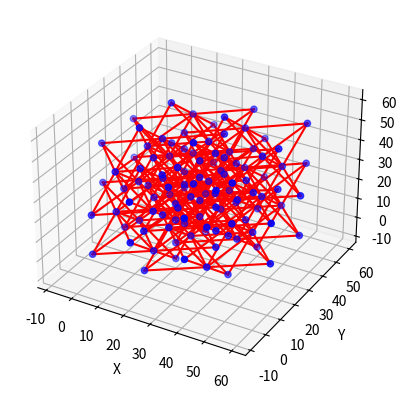

Write the Python code that produced this figure.
import numpy as np
import matplotlib.pyplot as plt
from mpl_toolkits.mplot3d import Axes3D
import pandas as pd

def generate_fcc_unit_cell(a):
    """
    Generate a face-centered cubic (FCC) unit cell.

    Parameters:
    a (float): Lattice constant, the length of the unit cell cube.

    Returns:
    numpy.ndarray: Coordinates of atoms in the unit cell.
    """
    # Coordinates for the corners and face centers of the cube
    corners = a * np.array([[0, 0, 0], [0, 0, 1], [0, 1, 0], [0, 1, 1],
                            [1, 0, 0], [1, 0, 1], [1, 1, 0], [1, 1, 1]])
    face_centers = a * np.array([[0.5, 0.5, 0], [0.5, 0, 0.5], [0, 0.5, 0.5],
                                 [0.5, 0.5, 1], [0.5, 1, 0.5], [1, 0.5, 0.5]])
    
    atoms = np.vstack((corners, face_centers))

    # Define connectivity within the unit cell
    connectivity = []
    for i in range(len(atoms)):
        for j in range(i + 1, len(atoms)):
            if np.linalg.norm(atoms[i] - atoms[j]) < 1.1 * a / np.sqrt(2):  # threshold for nearest neighbors
                connectivity.append((i, j))
    
    return atoms, connectivity

def duplicate_unit_cell(unit_cell, connectivity, nx, ny, nz):
    """
    Duplicate the unit cell to form a lattice with connectivity.

    Parameters:
    unit_cell (numpy.ndarray): Coordinates of atoms in the unit cell.
    connectivity (list): List of tuples representing connected atom indices.
    nx, ny, nz (int): Number of unit cells in the x, y, and z directions.

    Returns:
    numpy.ndarray: Coordinates of atoms in the lattice.
    list: Connectivity of the lattice.
    """
    lattice = []
    lattice_connectivity = []
    num_atoms_per_cell = len(unit_cell)

    for x in range(nx):
        for y in range(ny):
            for z in range(nz):
                # Translation vector for the current unit cell
                translation = np.array([x, y, z]) * a
                # Translate and add the unit cell to the lattice
                translated_cell = unit_cell + translation
                lattice.append(translated_cell)

                # Add connectivity for this unit cell
                offset = num_atoms_per_cell * (x * ny * nz + y * nz + z)
                for conn in connectivity:
                    lattice_connectivity.append((conn[0] + offset, conn[1] + offset))
    #print("connectivity", lattice_connectivity)
    
    return np.vstack(lattice), lattice_connectivity
    
def rotate_unit_cell(unit_cell, connectivity, axis, angle):
    """
    Rotate the unit cell about the given axis by the given angle.

    Parameters:
    unit_cell (numpy.ndarray): Coordinates of atoms in the unit cell.
    connectivity (list): List of tuples representing connected atom indices.
    axis (numpy.ndarray): Axis of rotation.
    angle (float): Angle of rotation in radians.

    Returns:
    numpy.ndarray: Coordinates of atoms in the rotated unit cell.
    list: Connectivity of the rotated unit cell.
    """
    # Rotation matrix
    rotation = np.array([[np.cos(angle) + axis[0] ** 2 * (1 - np.cos(angle)),
                          axis[0] * axis[1] * (1 - np.cos(angle)) - axis[2] * np.sin(angle),
                          axis[0] * axis[2] * (1 - np.cos(angle)) + axis[1] * np.sin(angle)],
                         [axis[1] * axis[0] * (1 - np.cos(angle)) + axis[2] * np.sin(angle),
                          np.cos(angle) + axis[1] ** 2 * (1 - np.cos(angle)),
                          axis[1] * axis[2] * (1 - np.cos(angle)) - axis[0] * np.sin(angle)],
                         [axis[2] * axis[0] * (1 - np.cos(angle)) - axis[1] * np.sin(angle),
                          axis[2] * axis[1] * (1 - np.cos(angle)) + axis[0] * np.sin(angle),
                          np.cos(angle) + axis[2] ** 2 * (1 - np.cos(angle))]])

    # Rotate the unit cell
    rotated_cell = np.dot(unit_cell, rotation)
    #print("rotated_cell", rotated_cell)

    # Rotate the connectivity
    rotated_connectivity = []
    for conn in connectivity:
        rotated_connectivity.append((np.dot(unit_cell[conn[0]], rotation), np.dot(unit_cell[conn[1]], rotation)))
    #print("rotated_connectivity", rotated_connectivity)
    
    return rotated_cell, connectivity

# Lattice constant (you can adjust this)
a = 20

# Generate the unit cell and its connectivity
unit_cell, unit_cell_connectivity = generate_fcc_unit_cell(a)

# Rotate the unit cell (optional)
unit_cell, unit_cell_connectivity = rotate_unit_cell(unit_cell, unit_cell_connectivity, axis=[1, 1, 1], angle=np.pi / 4)

# Duplicate the unit cell to create a lattice (change nx, ny, nz as needed)
nx, ny, nz = 2,2,2  # Number of unit cells in each direction
lattice, lattice_connectivity = duplicate_unit_cell(unit_cell, unit_cell_connectivity, nx, ny, nz)

print("lattice", lattice)
print("lattice_connectivity", lattice_connectivity)

#Quick check aka debugging
'''
print("lattice", lattice)
print(len(lattice))
print(type(lattice))
'''

# Visualize the lattice (optional)
fig = plt.figure()
ax = fig.add_subplot(111, projection='3d')

# Plot atoms
ax.scatter(lattice[:, 0], lattice[:, 1], lattice[:, 2], color='blue')

# Plot connections
for i, j in lattice_connectivity:
    ax.plot(*zip(lattice[i], lattice[j]), color='red')

ax.set_xlabel('X')
ax.set_ylabel('Y')
ax.set_zlabel('Z')
plt.show()




#print("lattice", lattice)
latice_df = pd.DataFrame(lattice, columns=['X', 'Y', 'Z'])
#print(latice_df)
latice_df.to_csv('joints_test_zebi_lattice.csv', index=False, header=False)
lattice_connectivity_df = pd.DataFrame(lattice_connectivity)
lattice_connectivity_df.to_csv('joints_test_zebi_connectivity.csv', index=False, header=False)

list_length = len(lattice_connectivity)
print(list_length)
rayon = [0.5 for _ in range(list_length)]
rayon_df = pd.DataFrame(rayon)
print(rayon_df)
rayon_df.to_csv('joints_test_zebi_rayon.csv', index=False, header=False)
